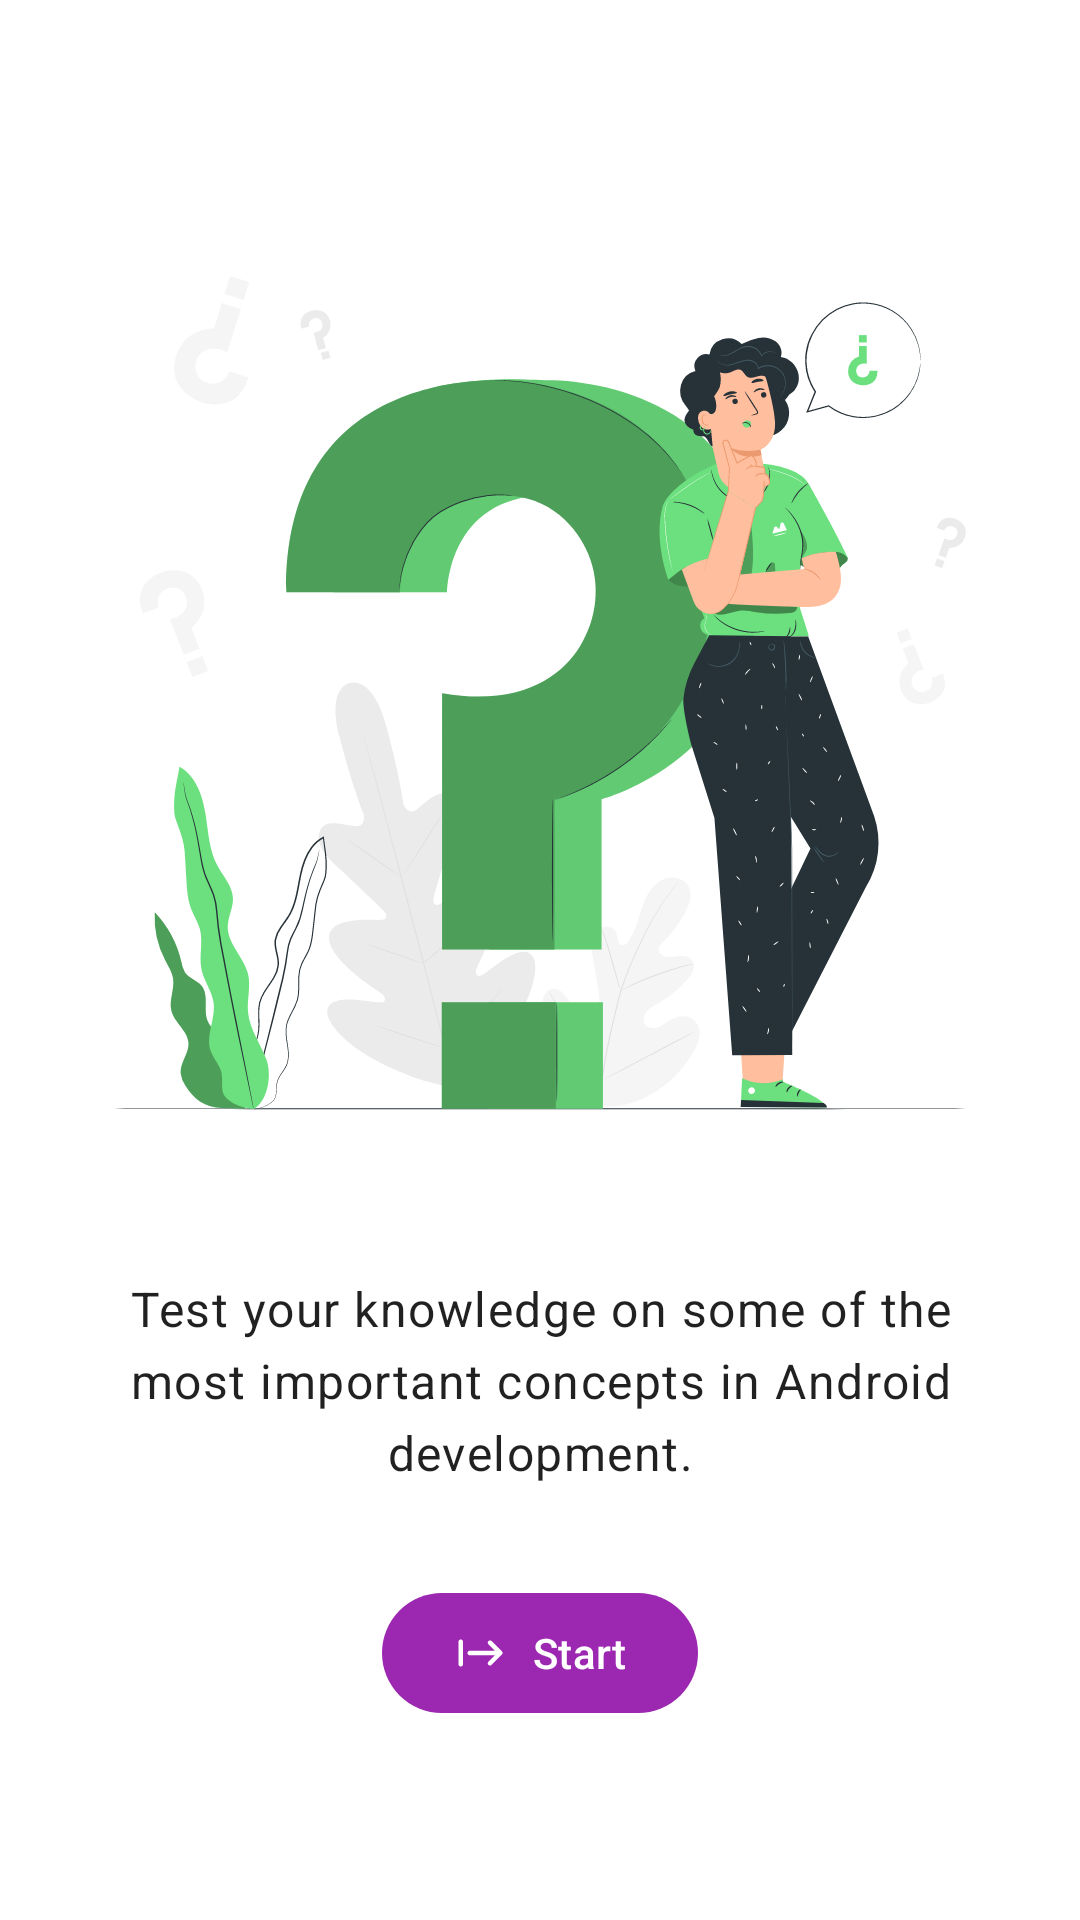

Produce the Android XML layout that renders to this screen, including the resource entries it uses.
<!-- AndroidManifest.xml: application theme Theme.AndroidTrivia -->
<!-- res/layout/fragment_title.xml -->
<?xml version="1.0" encoding="utf-8"?>
<layout xmlns:android="http://schemas.android.com/apk/res/android"
    xmlns:app="http://schemas.android.com/apk/res-auto"
    xmlns:tools="http://schemas.android.com/tools"
    tools:context=".ui.title.TitleFragment">

    <androidx.core.widget.NestedScrollView
        android:id="@+id/nested_scroll_view"
        android:layout_width="match_parent"
        android:layout_height="match_parent"
        android:fillViewport="true">

        <androidx.constraintlayout.widget.ConstraintLayout
            android:layout_width="match_parent"
            android:layout_height="wrap_content">

            <androidx.appcompat.widget.AppCompatImageView
                android:id="@+id/title_app_compat_image_view"
                android:layout_width="match_parent"
                android:layout_height="wrap_content"
                android:layout_margin="@dimen/vertical_margin"
                android:adjustViewBounds="true"
                android:scaleType="centerInside"
                android:src="@drawable/questions"
                app:layout_constraintBottom_toTopOf="@+id/start_description_material_text_view"
                app:layout_constraintEnd_toEndOf="parent"
                app:layout_constraintHorizontal_bias="0.5"
                app:layout_constraintStart_toStartOf="parent"
                app:layout_constraintTop_toTopOf="parent"
                app:layout_constraintVertical_chainStyle="packed" />

            <com.google.android.material.textview.MaterialTextView
                android:id="@+id/start_description_material_text_view"
                style="@style/TextAppearance.Material3.BodyLarge"
                android:layout_width="match_parent"
                android:layout_height="wrap_content"
                android:layout_margin="@dimen/vertical_margin"
                android:text="@string/start_text"
                android:textAlignment="center"
                android:textColor="@color/material_on_surface_emphasis_high_type"
                app:layout_constraintBottom_toTopOf="@+id/start_material_button"
                app:layout_constraintEnd_toEndOf="parent"
                app:layout_constraintHorizontal_bias="0.5"
                app:layout_constraintStart_toStartOf="parent"
                app:layout_constraintTop_toBottomOf="@+id/title_app_compat_image_view" />

            <com.google.android.material.button.MaterialButton
                android:id="@+id/start_material_button"
                android:layout_width="wrap_content"
                android:layout_height="wrap_content"
                android:layout_margin="@dimen/vertical_margin"
                android:text="@string/start"
                app:icon="@drawable/ic_rounded_start_24"
                app:layout_constraintBottom_toBottomOf="parent"
                app:layout_constraintEnd_toEndOf="parent"
                app:layout_constraintHorizontal_bias="0.5"
                app:layout_constraintStart_toStartOf="parent"
                app:layout_constraintTop_toBottomOf="@+id/start_description_material_text_view" />
        </androidx.constraintlayout.widget.ConstraintLayout>
    </androidx.core.widget.NestedScrollView>
</layout>
<!-- resources referenced by this layout -->
<resources>
  <dimen name="vertical_margin">16dp</dimen>
  <!-- drawable ic_rounded_start_24 (drawable-v24) -->
  <vector xmlns:android="http://schemas.android.com/apk/res/android"
      android:width="24dp"
      android:height="24dp"
      android:tint="?colorOnSurface"
      android:viewportWidth="24"
      android:viewportHeight="24">
      <path
          android:fillColor="@android:color/white"
          android:pathData="M15.3,17.3Q15,17 15,16.587Q15,16.175 15.3,15.875L18.175,13H7Q6.575,13 6.287,12.712Q6,12.425 6,12Q6,11.575 6.287,11.287Q6.575,11 7,11H18.175L15.3,8.1Q15.025,7.825 15.012,7.412Q15,7 15.3,6.7Q15.575,6.425 16,6.425Q16.425,6.425 16.7,6.7L21.3,11.3Q21.45,11.45 21.513,11.625Q21.575,11.8 21.575,12Q21.575,12.2 21.513,12.375Q21.45,12.55 21.3,12.7L16.7,17.3Q16.425,17.575 16.013,17.575Q15.6,17.575 15.3,17.3ZM3,18Q2.575,18 2.288,17.712Q2,17.425 2,17V7Q2,6.575 2.288,6.287Q2.575,6 3,6Q3.425,6 3.713,6.287Q4,6.575 4,7V17Q4,17.425 3.713,17.712Q3.425,18 3,18Z" />
  </vector>
  <!-- drawable questions: vector/xml drawable (drawable, 56014 chars, omitted) -->
  <string name="start">Start</string>
  <string name="start_text">Test your knowledge on some of the most important concepts in Android development.</string>
  <style name="Theme.AndroidTrivia" parent="Theme.Material3.DayNight.NoActionBar">
          
          <item name="colorPrimary">@color/purple_500</item>
          <item name="colorPrimaryVariant">@color/purple_700</item>
          <item name="colorOnPrimary">@color/white</item>
          
          <item name="colorSecondary">@color/orange_200</item>
          <item name="colorSecondaryVariant">@color/orange_700</item>
          <item name="colorOnSecondary">@color/black</item>
          
          <item name="colorSurface">@color/white</item>
          <item name="colorOnSurface">@color/black</item>
          <item name="colorControlNormal">?colorOnSurface</item>
          <item name="android:windowBackground">?colorSurface</item>
      </style>
  <color name="purple_500">#9C27B0</color>
  <color name="purple_700">#7B1fA2</color>
  <color name="white">#FFFFFFFF</color>
  <color name="orange_200">#FFCC80</color>
  <color name="orange_700">#F57C00</color>
  <color name="black">#FF000000</color>
</resources>
